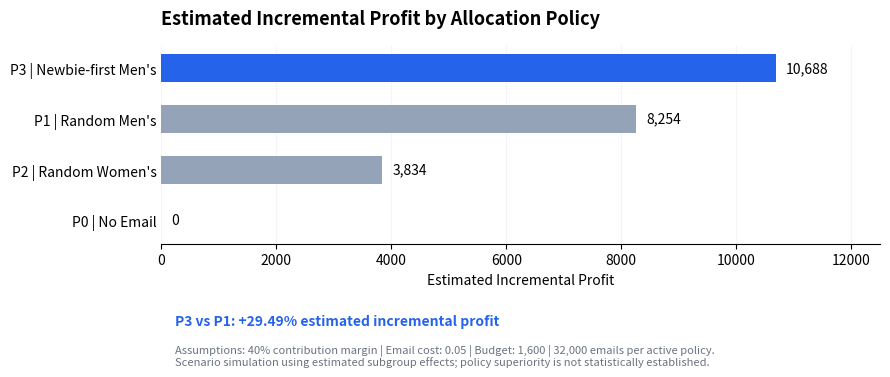

Generate this figure with matplotlib: (Note: this script raises an exception after producing the figure.)

import pandas as pd

policy_data = pd.DataFrame({
    "policy": [
        "P0 | No Email",
        "P1 | Random Men's",
        "P2 | Random Women's",
        "P3 | Newbie-first Men's"
    ],
    "emails_sent": [0, 32000, 32000, 32000],
    "incremental_profit": [
        0,
        8254.20,
        3834.13,
        10688.00
    ]
})

policy_data["profit_per_email"] = (
    policy_data["incremental_profit"]
    / policy_data["emails_sent"].replace(0, float("nan"))
)

print(policy_data.to_string(index=False))


import matplotlib.pyplot as plt

# Sort policies by estimated incremental profit
plot_data = policy_data.sort_values(
    "incremental_profit",
    ascending=True
).reset_index(drop=True)

# Highlight P3 as the highest simulated estimate
colors = [
    "#2563EB" if policy.startswith("P3") else "#94A3B8"
    for policy in plot_data["policy"]
]

fig, ax = plt.subplots(figsize=(9, 3.8))

bars = ax.barh(
    plot_data["policy"],
    plot_data["incremental_profit"],
    color=colors,
    height=0.55
)

# Value labels
for bar, value in zip(
    bars,
    plot_data["incremental_profit"]
):
    ax.text(
        value + 180,
        bar.get_y() + bar.get_height() / 2,
        f"{value:,.0f}",
        va="center",
        fontsize=10
    )

ax.set_xlim(0, 12500)
ax.set_xlabel("Estimated Incremental Profit")
ax.set_title(
    "Estimated Incremental Profit by Allocation Policy",
    loc="left",
    fontsize=13,
    fontweight="bold",
    pad=15
)

ax.spines["top"].set_visible(False)
ax.spines["right"].set_visible(False)
ax.spines["left"].set_visible(False)

ax.tick_params(axis="y", length=0)
ax.grid(axis="x", alpha=0.12)
ax.set_axisbelow(True)


# Compare P3 against P1
p1_profit = policy_data.loc[
    policy_data["policy"].str.startswith("P1"),
    "incremental_profit"
].iloc[0]

p3_profit = policy_data.loc[
    policy_data["policy"].str.startswith("P3"),
    "incremental_profit"
].iloc[0]

profit_lift_pct = (p3_profit / p1_profit - 1) * 100

# Add simulated improvement annotation
fig.text(
    0.20, 0.13,
    f"P3 vs P1: +{profit_lift_pct:.2f}% "
    "estimated incremental profit",
    fontsize=10,
    fontweight="bold",
    color="#2563EB"
)

# Scenario assumptions and limitations
fig.text(
    0.20, 0.055,
    "Assumptions: 40% contribution margin | "
    "Email cost: 0.05 | Budget: 1,600 | "
    "32,000 emails per active policy.",
    fontsize=8,
    color="#6B7280"
)

fig.text(
    0.20, 0.025,
    "Scenario simulation using estimated subgroup effects; "
    "policy superiority is not statistically established.",
    fontsize=8,
    color="#6B7280"
)

plt.tight_layout(rect=[0, 0.19, 1, 1])

fig.savefig(
    "output/Figure_3_KQ3_Policy_Profit.png",
    dpi=300,
    bbox_inches="tight"
)

plt.show()
